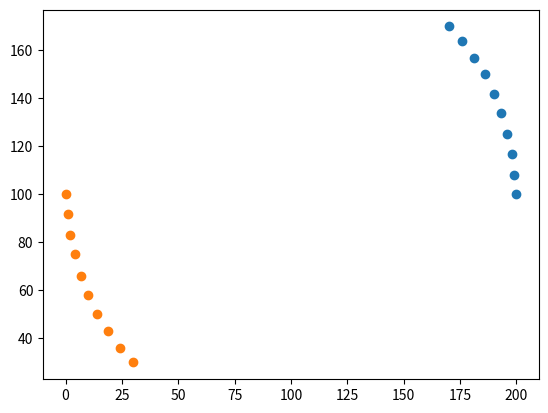

Reproduce this figure in Python.
import numpy as np
import matplotlib.pyplot as plt


class EmittersDetectors:
    def __init__(self, n: int, alpha: float, img_shape: tuple) -> None:
        """
        Args:
            n (int): number of emitters/detectors
            alpha (float): the angle between another emitters/detectors (in degrees)
            img_shape (tuple): the image shape (the image should be grayscale)
        """

        if n <= 0 or not(isinstance(n, int)):
            raise Exception("The number of emitters/detectors should be a positive integer")

        (h, w) = img_shape
        self._num = n
        self._height = h
        self._width = w
        self._alpha = alpha
        self._radius = max(self._height//2, self._width//2)
        self._emitters, self._detectors = self._initialize_positions()
    

    def _initialize_positions(self) -> tuple:
        """Initializes emitters and detectors positions

        Returns:
            tuple: emitters and detectors positions
        """
        middle_h = int(self._height/2)
        middle_w = int(self._width/2)

        angles = np.arange(0, self._num*self._alpha, self._alpha)

        emitters_x = ((self._radius * np.cos(np.radians(angles))) + middle_w).astype(int)
        emitters_y = ((self._radius * np.sin(np.radians(angles))) + middle_h).astype(int)

        emitters_x = np.clip(emitters_x, 0, self._width)
        emitters_y = np.clip(emitters_y, 0, self._height)

        detectors_x = self._width - emitters_x
        detectors_y = self._height - emitters_y

        return np.stack((emitters_x, emitters_y), axis=-1), np.stack((detectors_x, detectors_y), axis=-1)


        


if __name__ == "__main__":
    emitter = EmittersDetectors(10, 5, (200, 200))
    e_x, e_y = emitter._emitters[:, 0], emitter._emitters[:, 1]
    d_x, d_y = emitter._detectors[:, 0], emitter._detectors[:, 1]
    plt.scatter(e_x, e_y)
    plt.scatter(d_x, d_y)
    plt.show()
    